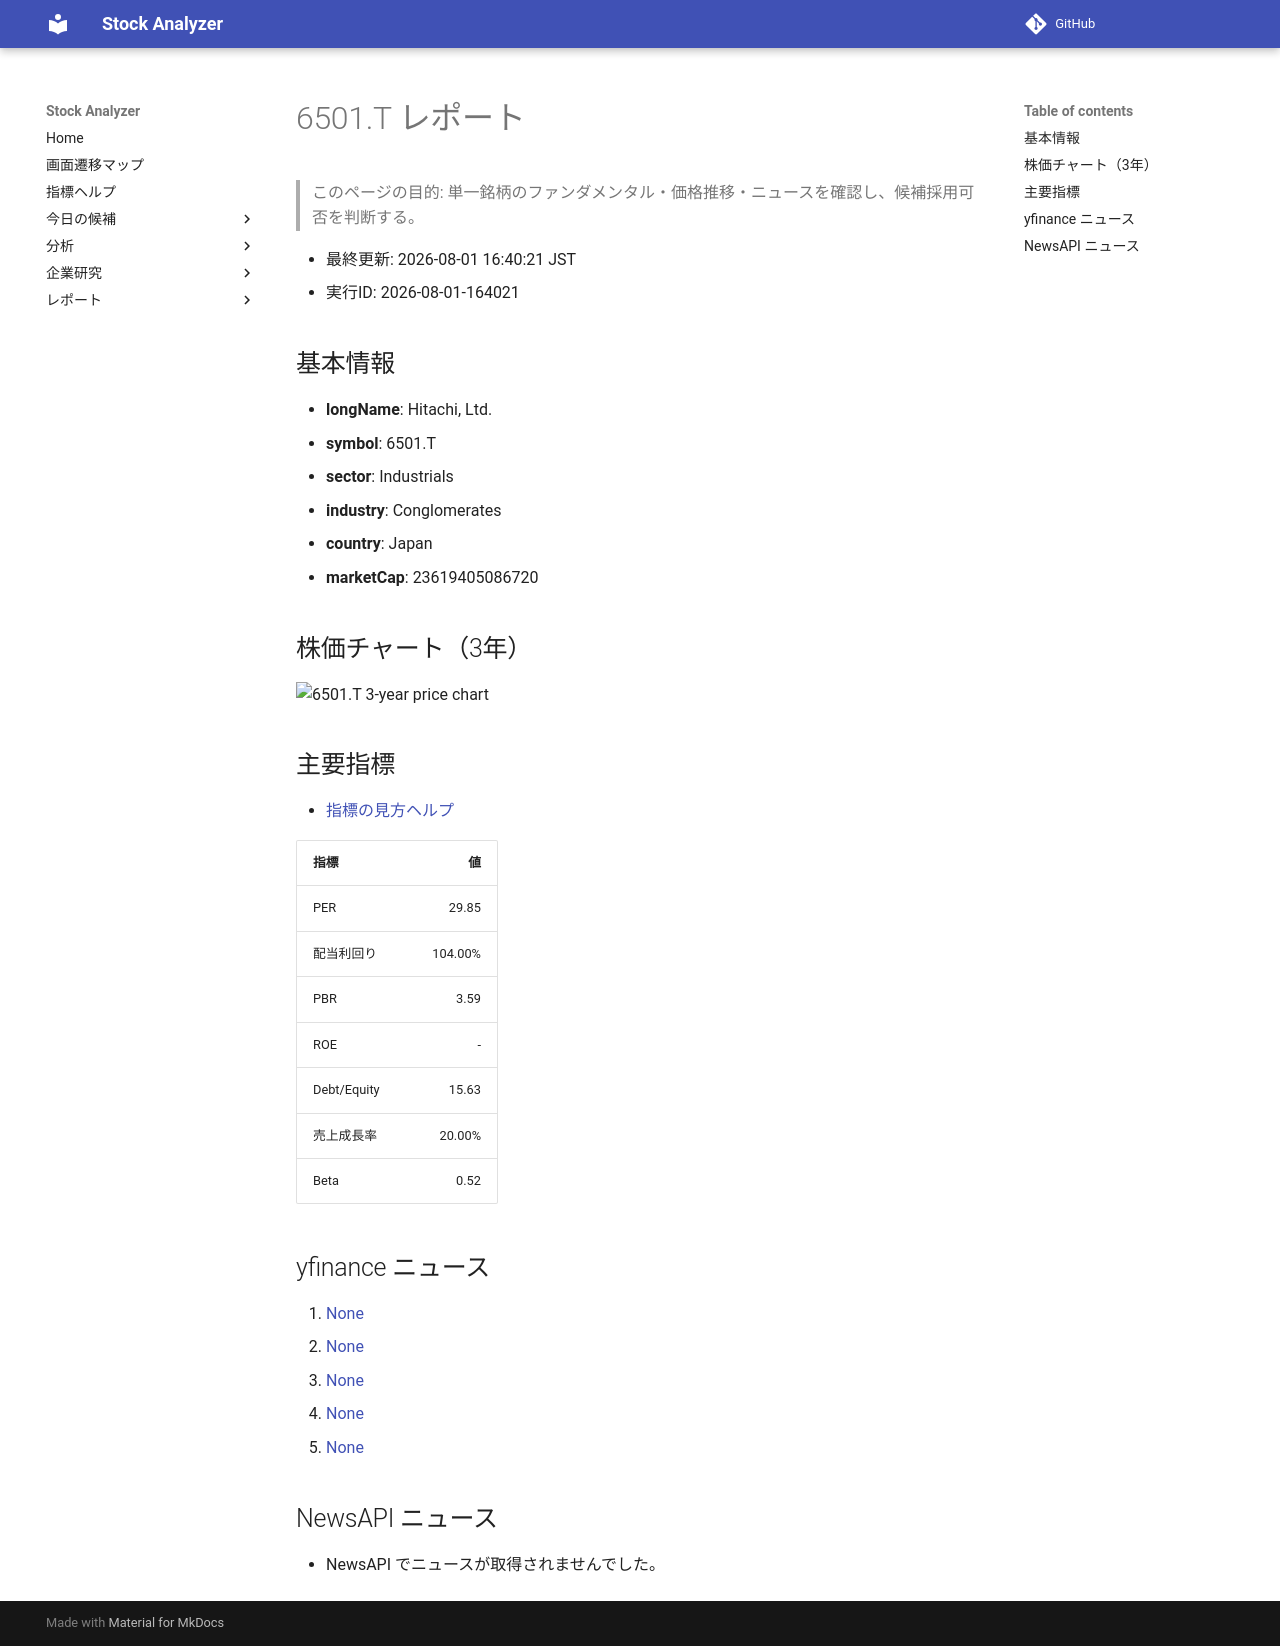

repository: Yumi-note/Making-APP · page: reports/2026-08-01/164021/6501_T/index.html · generator: mkdocs

# 6501.T レポート

> このページの目的: 単一銘柄のファンダメンタル・価格推移・ニュースを確認し、候補採用可否を判断する。

- 最終更新: 2026-08-01 16:40:21 JST
- 実行ID: 2026-08-01-164021

## 基本情報

- **longName**: Hitachi, Ltd.
- **symbol**: 6501.T
- **sector**: Industrials
- **industry**: Conglomerates
- **country**: Japan
- **marketCap**: 23619405086720

## 株価チャート（3年）

![6501.T 3-year price chart](6501_T_3y.png)

## 主要指標

- [指標の見方ヘルプ](../../../../indicators.md)

| 指標 | 値 |
|---|---:|
| PER | 29.85 |
| 配当利回り | 104.00% |
| PBR | 3.59 |
| ROE | - |
| Debt/Equity | 15.63 |
| 売上成長率 | 20.00% |
| Beta | 0.52 |

## yfinance ニュース

1. [None](None)
2. [None](None)
3. [None](None)
4. [None](None)
5. [None](None)

## NewsAPI ニュース

- NewsAPI でニュースが取得されませんでした。
